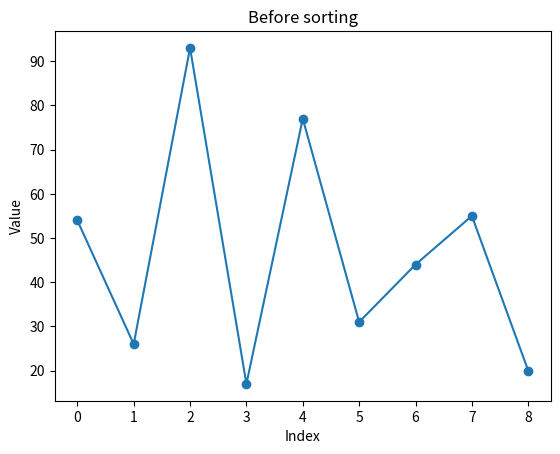
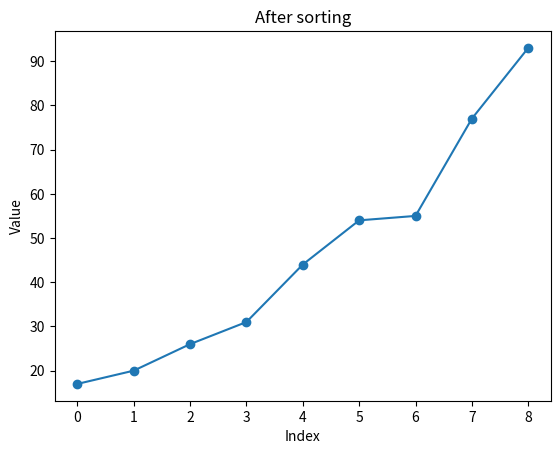

These charts were generated, in order, by the following Python code:
import matplotlib.pyplot as plt

def merge_sort(values):
    if len(values) <= 1:
        return

    # Split the list into two halves
    middle = len(values) // 2
    l = values[:middle]
    r = values[middle:]

    # Recursively sort both halves
    merge_sort(l)
    merge_sort(r)

    # Merge the sorted halves
    merge(values, l, r)


def merge(values, l, r):
    l_index = 0
    r_index = 0
    target_index = 0

    # Compare elements from both halves and place the smaller one first
    while l_index < len(l) and r_index < len(r):
        if l[l_index] <= r[r_index]:
            values[target_index] = l[l_index]
            l_index += 1
        else:
            values[target_index] = r[r_index]
            r_index += 1
        target_index += 1

    # Copy remaining elements from the left and right halves
    while l_index < len(l):
        values[target_index] = l[l_index]
        l_index += 1
        target_index += 1

    while r_index < len(r):
        values[target_index] = r[r_index]
        r_index += 1
        target_index += 1


def plot_values(values, title):
    positions = range(len(values))
    plt.plot(positions, values, marker="o")
    plt.title(title)
    plt.xlabel("Index")
    plt.ylabel("Value")
    plt.show()


def main():
    values = [54, 26, 93, 17, 77, 31, 44, 55, 20]
    plot_values(values, "Before sorting")
    merge_sort(values)
    plot_values(values, "After sorting")


if __name__ == "__main__":
    main()
